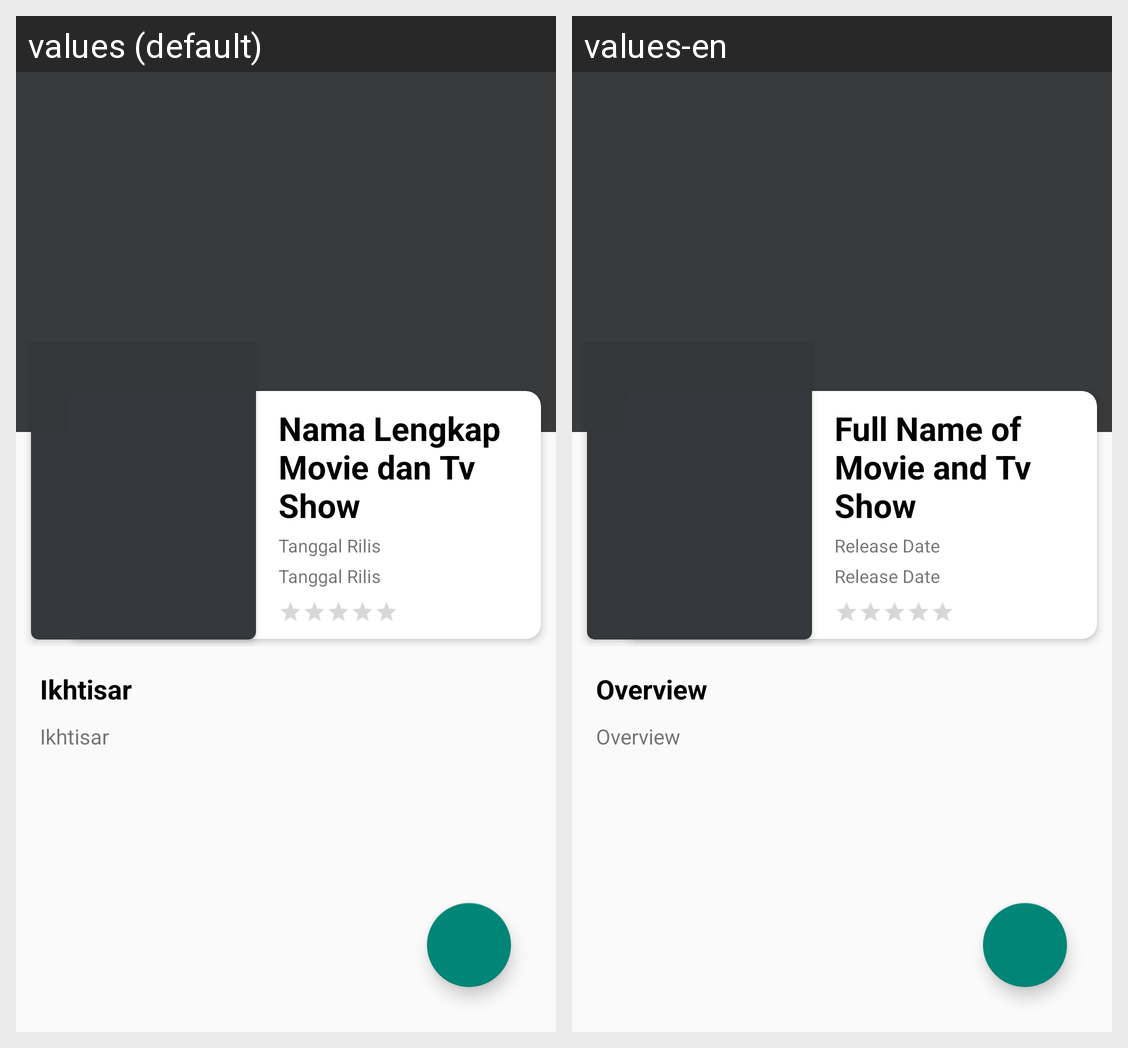

This grid shows one Android layout under two languages. Give, for every string resource on the screen, its name, the default text and each shown locale's text.
Android screen res/layout/activity_detail.xml rendered under 2 locales, left to right: values (default), values-en. Device: Nexus 5 (rendered at 1080×1920; each locale shown at half size, 540×960, under a caption strip naming it); theme AppTheme.noActionBar.
Strings drawn on this screen, with the default value and each locale's value (text and hints the layout hard-codes, and strings that could not be matched under every locale, appear in the picture but are not listed):

nama
  values: Nama Lengkap Movie dan Tv Show
  values-en: Full Name of Movie and Tv Show

release
  values: Tanggal Rilis
  values-en: Release Date

overview
  values: Ikhtisar
  values-en: Overview
